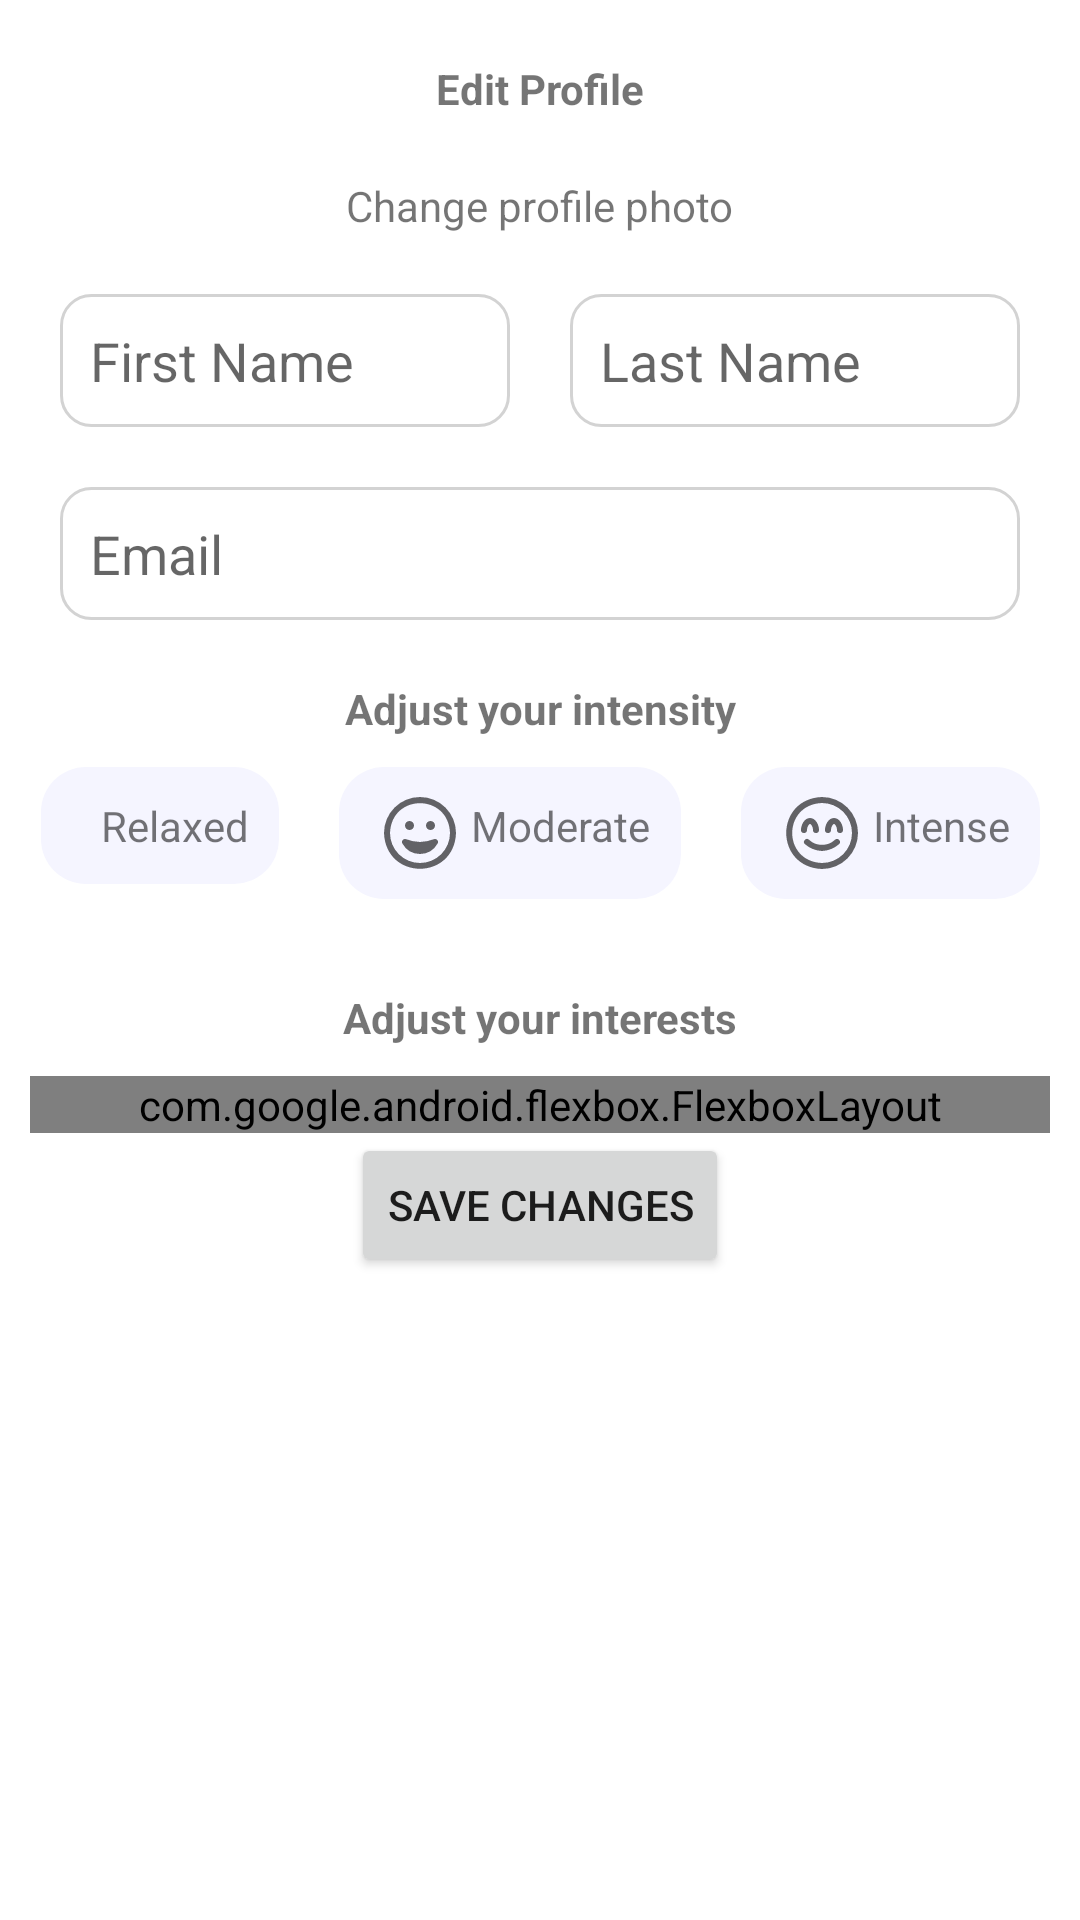

This screen was rendered from an Android layout file. Write that file and the resources it references.
<!-- AndroidManifest.xml: application theme Theme.Locale -->
<!-- res/layout/fragment_edit_profile.xml -->
<?xml version="1.0" encoding="utf-8"?>
<androidx.constraintlayout.widget.ConstraintLayout xmlns:android="http://schemas.android.com/apk/res/android"
    android:layout_width="match_parent"
    android:layout_height="match_parent"
    xmlns:app="http://schemas.android.com/apk/res-auto">

    <TextView
        android:id="@+id/tvEditProfile"
        android:layout_width="wrap_content"
        android:layout_height="wrap_content"
        android:text="@string/edit_profile"
        android:textStyle="bold"
        android:layout_marginTop="20dp"
        app:layout_constraintStart_toStartOf="parent"
        app:layout_constraintEnd_toEndOf="parent"
        app:layout_constraintTop_toTopOf="parent"/>

    <ImageView
        android:id="@+id/ivProfileImageEditProf"
        android:layout_width="wrap_content"
        android:layout_height="wrap_content"
        android:layout_margin="20dp"
        app:layout_constraintTop_toBottomOf="@id/tvEditProfile"
        app:layout_constraintStart_toStartOf="parent"
        app:layout_constraintEnd_toEndOf="parent"/>

    <TextView
        android:id="@+id/tvChangeProfilePhoto"
        android:layout_width="wrap_content"
        android:layout_height="wrap_content"
        android:text="@string/change_profile_picture"
        app:layout_constraintTop_toBottomOf="@id/ivProfileImageEditProf"
        app:layout_constraintStart_toStartOf="parent"
        app:layout_constraintEnd_toEndOf="parent"/>

    <EditText
        android:id="@+id/etFirstNameEditProf"
        android:layout_width="0dp"
        android:layout_height="wrap_content"
        android:layout_marginTop="20dp"
        android:layout_marginBottom="20dp"
        android:layout_marginStart="20dp"
        android:layout_marginEnd="10dp"
        android:padding="10dp"
        android:hint="@string/first_name"
        android:background="@drawable/border"
        app:layout_constraintTop_toBottomOf="@id/tvChangeProfilePhoto"
        app:layout_constraintStart_toStartOf="parent"
        app:layout_constraintEnd_toStartOf="@id/etLastNameEditProf"/>

    <EditText
        android:id="@+id/etLastNameEditProf"
        android:layout_width="0dp"
        android:layout_height="wrap_content"
        android:layout_marginTop="20dp"
        android:layout_marginBottom="20dp"
        android:layout_marginStart="10dp"
        android:layout_marginEnd="20dp"
        android:padding="10dp"
        android:hint="@string/last_name"
        android:background="@drawable/border"
        app:layout_constraintTop_toBottomOf="@id/tvChangeProfilePhoto"
        app:layout_constraintStart_toEndOf="@id/etFirstNameEditProf"
        app:layout_constraintEnd_toEndOf="parent"/>

    <EditText
        android:id="@+id/etEmailEditProf"
        android:layout_width="match_parent"
        android:layout_height="wrap_content"
        android:layout_margin="20dp"
        android:padding="10dp"
        android:hint="@string/email"
        android:background="@drawable/border"
        app:layout_constraintTop_toBottomOf="@id/etLastNameEditProf"
        app:layout_constraintStart_toStartOf="parent"
        app:layout_constraintEnd_toEndOf="parent"/>

    <TextView
        android:id="@+id/tvAdjustYourIntensity"
        android:layout_width="wrap_content"
        android:layout_height="wrap_content"
        android:layout_margin="20dp"
        android:text="@string/adjust_intensity"
        android:textStyle="bold"
        app:layout_constraintTop_toBottomOf="@id/etEmailEditProf"
        app:layout_constraintStart_toStartOf="parent"
        app:layout_constraintEnd_toEndOf="parent"/>

    <LinearLayout
        android:id="@+id/typeViewEditProf"
        android:layout_width="wrap_content"
        android:layout_height="wrap_content"
        app:layout_constraintStart_toStartOf="parent"
        app:layout_constraintEnd_toEndOf="parent"
        app:layout_constraintTop_toBottomOf="@id/tvAdjustYourIntensity">

        <LinearLayout
            android:id="@+id/relaxedViewEditProf"
            android:layout_width="wrap_content"
            android:layout_height="wrap_content"
            android:background="@drawable/rounded_background"
            android:layout_margin="10dp"
            android:padding="10dp"
            android:orientation="horizontal">

            <ImageView
                android:layout_width="wrap_content"
                android:layout_height="wrap_content"
                android:src="@drawable/smile"
                android:layout_marginStart="5dp"
                android:layout_marginEnd="5dp"/>

            <TextView
                android:layout_width="wrap_content"
                android:layout_height="wrap_content"
                android:text="@string/relaxed"/>
        </LinearLayout>

        <LinearLayout
            android:id="@+id/moderateViewEditProf"
            android:layout_width="wrap_content"
            android:layout_height="wrap_content"
            android:background="@drawable/rounded_background"
            android:layout_margin="10dp"
            android:padding="10dp"
            android:orientation="horizontal">

            <ImageView
                android:layout_width="wrap_content"
                android:layout_height="wrap_content"
                android:src="@drawable/grin"
                android:layout_marginStart="5dp"
                android:layout_marginEnd="5dp"/>

            <TextView
                android:layout_width="wrap_content"
                android:layout_height="wrap_content"
                android:text="@string/moderate"/>
        </LinearLayout>

        <LinearLayout
            android:id="@+id/intenseViewEditProf"
            android:layout_width="wrap_content"
            android:layout_height="wrap_content"
            android:background="@drawable/rounded_background"
            android:layout_margin="10dp"
            android:padding="10dp"
            android:orientation="horizontal">

            <ImageView
                android:layout_width="wrap_content"
                android:layout_height="wrap_content"
                android:src="@drawable/smile_beam"
                android:layout_marginStart="5dp"
                android:layout_marginEnd="5dp"/>

            <TextView
                android:layout_width="wrap_content"
                android:layout_height="wrap_content"
                android:text="@string/intense"/>
        </LinearLayout>

    </LinearLayout>

    <TextView
        android:id="@+id/tvAdjustYourInterests"
        android:layout_width="wrap_content"
        android:layout_height="wrap_content"
        android:layout_margin="20dp"
        android:text="@string/adjust_interests"
        android:textStyle="bold"
        app:layout_constraintTop_toBottomOf="@id/typeViewEditProf"
        app:layout_constraintStart_toStartOf="parent"
        app:layout_constraintEnd_toEndOf="parent"/>

    <com.google.android.flexbox.FlexboxLayout
        android:id="@+id/interestsViewEditProf"
        android:layout_width="match_parent"
        android:layout_height="wrap_content"
        app:flexWrap="wrap"
        app:justifyContent="center"
        android:layout_margin="10dp"
        app:layout_constraintTop_toBottomOf="@id/tvAdjustYourInterests"
        app:layout_constraintStart_toStartOf="parent"
        app:layout_constraintEnd_toEndOf="parent"
        android:clickable="false"/>

    <Button
        android:id="@+id/btnSaveChanges"
        android:layout_width="wrap_content"
        android:layout_height="wrap_content"
        android:text="@string/save_changes"
        app:layout_constraintStart_toStartOf="parent"
        app:layout_constraintEnd_toEndOf="parent"
        app:layout_constraintTop_toBottomOf="@id/interestsViewEditProf"/>

</androidx.constraintlayout.widget.ConstraintLayout>
<!-- resources referenced by this layout -->
<resources>
  <!-- drawable border (drawable) -->
  <?xml version="1.0" encoding="utf-8"?>
  <shape xmlns:android="http://schemas.android.com/apk/res/android">
      <solid android:color="@color/white"/>
      <corners android:radius="10dp"/>
      <stroke android:width="1dp" android:color="#D3D3D3"/>
  
  </shape>
  <!-- drawable grin (drawable-v24) -->
  <vector xmlns:android="http://schemas.android.com/apk/res/android" android:width="24dp" android:height="24dp" android:viewportWidth="24" android:viewportHeight="24" android:tint="?attr/colorControlNormal"><path android:fillColor="@android:color/white" android:pathData="M12,0A12.013,12.013,0,0,0,0,12c.6,15.9,23.4,15.893,24,0A12.013,12.013,0,0,0,12,0Zm0,22A10.011,10.011,0,0,1,2,12C2.5-1.248,21.5-1.244,22,12A10.011,10.011,0,0,1,12,22ZM7,9.5a1.5,1.5,0,0,1,3,0A1.5,1.5,0,0,1,7,9.5Zm7,0a1.5,1.5,0,0,1,3,0A1.5,1.5,0,0,1,14,9.5Zm3.842,6.042A6.827,6.827,0,0,1,12,19a6.836,6.836,0,0,1-5.848-3.458A1,1,0,0,1,7.2,14.024,15.4,15.4,0,0,0,12,15a15.4,15.4,0,0,0,4.792-.976A1,1,0,0,1,17.842,15.542Z"/></vector>
  <!-- drawable rounded_background (drawable) -->
  <?xml version="1.0" encoding="UTF-8"?>
  <shape xmlns:android="http://schemas.android.com/apk/res/android">
      <solid android:color="@color/light_gray"/>
      <corners android:radius="15dp" />
  </shape>
  <!-- drawable smile_beam (drawable-v24) -->
  <vector xmlns:android="http://schemas.android.com/apk/res/android" android:width="24dp" android:height="24dp" android:viewportWidth="24" android:viewportHeight="24" android:tint="?attr/colorControlNormal"><path android:fillColor="@android:color/white" android:pathData="M10,12a1,1,0,0,1-1-1c0-1.054-.68-2-1-2s-1,.946-1,2a1,1,0,0,1-2,0C5,9.108,6.232,7,8,7s3,2.108,3,4A1,1,0,0,1,10,12Zm9-1c0-1.892-1.232-4-3-4s-3,2.108-3,4a1,1,0,0,0,2,0c0-1.054.68-2,1-2s1,.946,1,2a1,1,0,0,0,2,0Zm5,1A12.013,12.013,0,0,0,12,0C-3.9.6-3.893,23.4,12,24A12.013,12.013,0,0,0,24,12Zm-2,0A10.011,10.011,0,0,1,12,22C-1.249,21.5-1.244,2.5,12,2A10.011,10.011,0,0,1,22,12Zm-4.334,3.746a1,1,0,0,0-1.33-1.493,6.36,6.36,0,0,1-8.67,0,1,1,0,0,0-1.332,1.492A9.454,9.454,0,0,0,12,18,9.454,9.454,0,0,0,17.666,15.746Z"/></vector>
  <string name="adjust_intensity">Adjust your intensity</string>
  <string name="adjust_interests">Adjust your interests</string>
  <string name="change_profile_picture">Change profile photo</string>
  <string name="edit_profile">Edit Profile</string>
  <string name="email">Email</string>
  <string name="first_name">First Name</string>
  <string name="intense">Intense</string>
  <string name="last_name">Last Name</string>
  <string name="moderate">Moderate</string>
  <string name="relaxed">Relaxed</string>
  <string name="save_changes">Save Changes</string>
  <style name="Theme.Locale" parent="Theme.MaterialComponents.DayNight.DarkActionBar">
          
          <item name="colorPrimary">@color/dusty_blue_light</item>
          <item name="colorPrimaryVariant">@color/dusty_blue_dark</item>
          <item name="colorOnPrimary">@color/white</item>
          
          <item name="colorSecondary">@color/dusty_green_light</item>
          <item name="colorSecondaryVariant">@color/dusty_green_dark</item>
          <item name="colorOnSecondary">@color/black</item>
          
          <item name="android:statusBarColor" tools:targetApi="l">?attr/colorPrimaryVariant</item>
          
      </style>
  <color name="white">#FFFFFFFF</color>
  <color name="light_gray">#F5F5FF</color>
  <color name="dusty_blue_light">#93BCC8</color>
  <color name="dusty_blue_dark">#7E94A1</color>
  <color name="dusty_green_light">#ADCF9F</color>
  <color name="dusty_green_dark">#84AC7C</color>
  <color name="black">#FF000000</color>
</resources>
